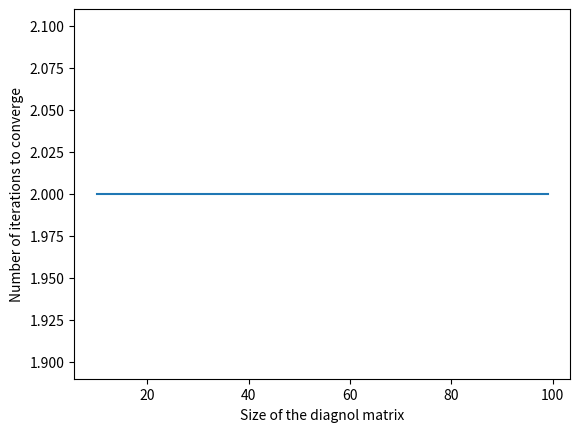
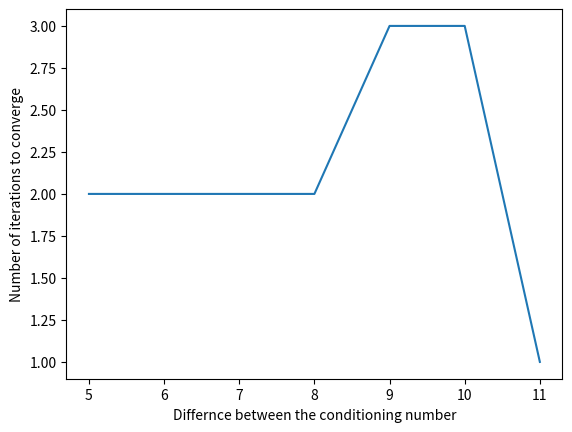

Write Python code to recreate these figures, in order.
# -*- coding: utf-8 -*-
"""
Created on Sun Oct 10 10:00:29 2021

[redacted]
"""

import numpy as np
import numpy.linalg as ling
import copy as cp
from scipy import interpolate
import matplotlib.pyplot as plt
from scipy.sparse.linalg import spsolve


#%%
# Here is the secion for question A
# question A (a)
# implement the steepest gradient descent
def sgd(A, x0, b, tol=1e-4, maxiter=100):
    # initial residual
    r0 = b - np.matmul(A,x0)
    
    # interation
    for i in range(maxiter):
        w = np.matmul(A,r0)
        alpha = np.dot(r0.transpose(),r0)/np.dot(r0.transpose(),w)
        x = x0 + alpha*r0
        r = r0 - alpha*w
        if ling.norm(r) < tol:
            return (x,i)
        else:
            r0 = cp.deepcopy(r)
            x0 = cp.deepcopy(x)
# question A (b)
# implement the conjugate gradient descent
def scgd(A, x0, b, tol=1e-4, maxiter=100):
    # initial residual
    r0 = b - np.matmul(A,x0)
    p0 = cp.deepcopy(r0)

    for i in range(maxiter):
        w = np.matmul(A,p0)
        alpha = np.dot(r0.transpose(),r0)/np.dot(p0.transpose(),w)
        x = x0 + alpha*p0
        r = r0 - alpha*w        
        if ling.norm(r) < tol:
            return (x,i)
        else:
            beta = np.dot(r.transpose(),r)/np.dot(r0.transpose(),r0)
            p = r + beta*p0    
            r0 = cp.deepcopy(r)
            x0 = cp.deepcopy(x)    
            p0 = cp.deepcopy(p)
       
    
# question A(c)
def convergence_rate():
    # rate vs size
    iter_list = []
    
    for n in range(10,100):
        arr = np.zeros([1,n]).flatten()
        arr[0] = 0.1
        arr[-1] = 10
        
        # generate a diagnol matrix
        A = np.diag(arr)
        
        # call the scgd
        x0 = np.zeros([n,1])
        x = np.linspace(3,10,n).reshape(-1,1)
        b = np.matmul(A,x).reshape(-1,1)
        d, iterations = scgd(A, x0, b, tol=1e-4, maxiter=100)
        
        iter_list.append([n,iterations])
        
    plt.figure()
    plt.plot(np.array(iter_list)[:,0], np.array(iter_list)[:,1]+1)
    plt.xlabel('Size of the diagnol matrix')
    plt.ylabel('Number of iterations to converge')
    plt.savefig('SCGD_rate.jpg')
    
    # rate vs conditioning number
    iter_list = []
    for n in range(5,12):
        arr = np.zeros([100,1]).flatten()
        arr[0] = np.exp(-n)
        arr[-1] = np.exp(n)
        
        # generate a matrix
        A = np.diag(arr)
        
        # call the scgd
        x0 = np.zeros([100,1])
        x = np.linspace(3,10,100).reshape(-1,1)
        b = np.matmul(A,x).reshape(-1,1)
        d, iterations = scgd(A, x0, b, tol=1e-4, maxiter=100)
        
        iter_list.append([n,iterations])   
        
    plt.figure()
    plt.plot(np.array(iter_list)[:,0], np.array(iter_list)[:,1]+1)
    plt.xlabel('Differnce between the conditioning number')
    plt.ylabel('Number of iterations to converge')
    plt.savefig('SCGD_rate_2.jpg')

# question A(d)


# question A(e)
def sp_solve():
    # function for x
    f = lambda x: np.exp(-(x-0.5)**2/(2*0.04**2))
    
    N = 20
    h = 1/(N-1)
    # construct the matrix D
    dig1 = -2 * np.ones([1,N]).flatten()
    dig2 = np.ones([1,N-1]).flatten()
    matrix_D = np.diag(dig1) + np.diag(dig2, k = 1) + np.diag(dig2, k=-1)
    matrix_D[0,0] = h**2
    matrix_D[N-1,N-1] = h**2
    matrix_D[0,1] = 0
    matrix_D[N-1,N-2] = 0
    
    
    # construct the vector b
    b = np.zeros([N,1])
    for i in range(len(b)):
        b[i] = f(i*h)
    b[0] = 0
    b[-1] = 0
    
    # construct 3d matrix by kronecker product
    I = np.eye(N)
    A = np.kron(np.kron(matrix_D,I),I)
    + np.kron(np.kron(I,matrix_D),I)
    + np.kron(np.kron(I,I),matrix_D)
    A = A/h**2
    
    B = np.kron(np.kron(b,b),b)
    
    x = spsolve(A, B)
    return x
    
#%%
# Here is the secession for question B
def probB():
    
    norm_list = []
    for N in range(95,105):
        x = np.linspace(0,1,N)
        y = np.exp(-400*(x-0.5)**2)
        
        xi = np.linspace(0,1,N+1)
        yi = np.exp(-400*(xi-0.5)**2)   
        
        f = interpolate.interp1d(xi, yi)
        y_new = f(x)
        norm = np.linalg.norm((y_new-y),np.inf)
        norm_list.append((N,norm))
    
    plt.figure()
    plt.plot(np.array(norm_list)[:,0]. astype(int),np.array(norm_list)[:,1])
    plt.plot(np.linspace(95,105,20),0.01*np.ones([20,1]))
    plt.xlabel('Sampling size N')
    plt.ylabel('Inf norm for sampling error')
    plt.savefig('problemB.jpg') 

#%%
# Here is the sesesion for the question C
def wave_solution():
    f = lambda x : np.exp(-400*(x-0.5)**2) 
    
    N = 256 # use the solution from problem b
    
    dt = 1/(2*N) 
    dx = 1/N
    
    u = np.zeros([N+1,N+1,N+1])
    
    # initial condition for first derivative of time
    for i in range(N+1):
        for j in range(N+1):
            u[i,j,1] = dt*f((i)*dx)*f((j)*dx)
    
    # pointwise linear function:
    for t in range(2,N+1):
        for i in range(1,N):
            for j in range(1,N):
                u[i,j,t] = (dt**2/dx**2)*(u[i+1,j,t-1]+u[i,j+1,t-1]+u[i-1,j,t-1]+u[i,j-1,t-1]-4*u[i,j,t-1])-u[i,j,t-2]+2*u[i,j,t-1]
    
    return u

# compute the wave equaiton in really fine grid
def wave_solver(u):
    f = lambda x : np.exp(-400*(x-0.5)**2) 
    error_list = []
    for k in range(4,7):
        N = 2**k
        dt = 1/(2*N)
        dx = 1/N
        u_new = np.zeros([N+1,N+1,N+1])
        
        for i in range(N+1):
            for j in range(N+1):
                u_new[i,j,1] = dt*f((i)*dx)*f((j)*dx);

    
    
        for n in range(2,N+1):
            for i in range(1,N):
                for j in range(1,N):
                    u_new[i,j,n] = (dt**2/dx**2)*(u_new[i+1,j,n-1]+u_new[i,j+1,n-1]+u_new[i-1,j,n-1]+u_new[i,j-1,n-1]-4*u_new[i,j,n-1])-u_new[i,j,n-2]+2*u_new[i,j,n-1]
                    
        m = u_new - u[::2**(8-k),::2**(8-k),::2**(8-k)]
        m = m.reshape([1,1,-1])
        error = np.max(m)
        error_list.append(error)
    plt.figure()
    plt.plot(np.array([4,5,6]),-np.log2(error_list),label='error plot')
    plt.plot(np.array([4,5,6]),np.array([8,10,12]),label='slope 2 reference')
    plt.xlabel('number of grid (2^x)')
    plt.ylabel('-log(norm)')
    plt.savefig('wave_sol.jpg')
    plt.legend()
#%%
if __name__ == '__main__':
    # x0 = np.zeros([10,1])
    
    # x = np.linspace(3,10,10).reshape(-1,1)
    # A = 2*np.eye(10) + np.eye(10,k=1) + np.eye(10,k=-1)

    # b = np.matmul(A,x).reshape(-1,1)
    # # Problem A(a)
    # test,a = sgd(A,x0,b,maxiter=1000)
    # print('Testing the Steepest GD')
    # print('Testing case: ', np.round(x.flatten(),3))
    # print('Compute by the code: ', np.round(test.flatten(),3))
    # print('Error : ', np.round((test - x).flatten(),3))
    
    
    # # Problem A(b)
    # print('Testing Conjugate GD')
    # test,a = scgd(A,x0,b,maxiter=1000)
    # print('Testing case: ', np.round(x.flatten(),3))
    # print('Compute by the code: ', np.round(test.flatten(),3))
    # print('Error : ', np.round((test - x).flatten(),3))    
    
    # # Problem A(c)
    convergence_rate()
    
    # problem A(e)
    x = sp_solve()
    
    #%%
    # problem B
    # probB()
    
    # problem C
    # u = wave_solution()
    # error = wave_solver(u)
